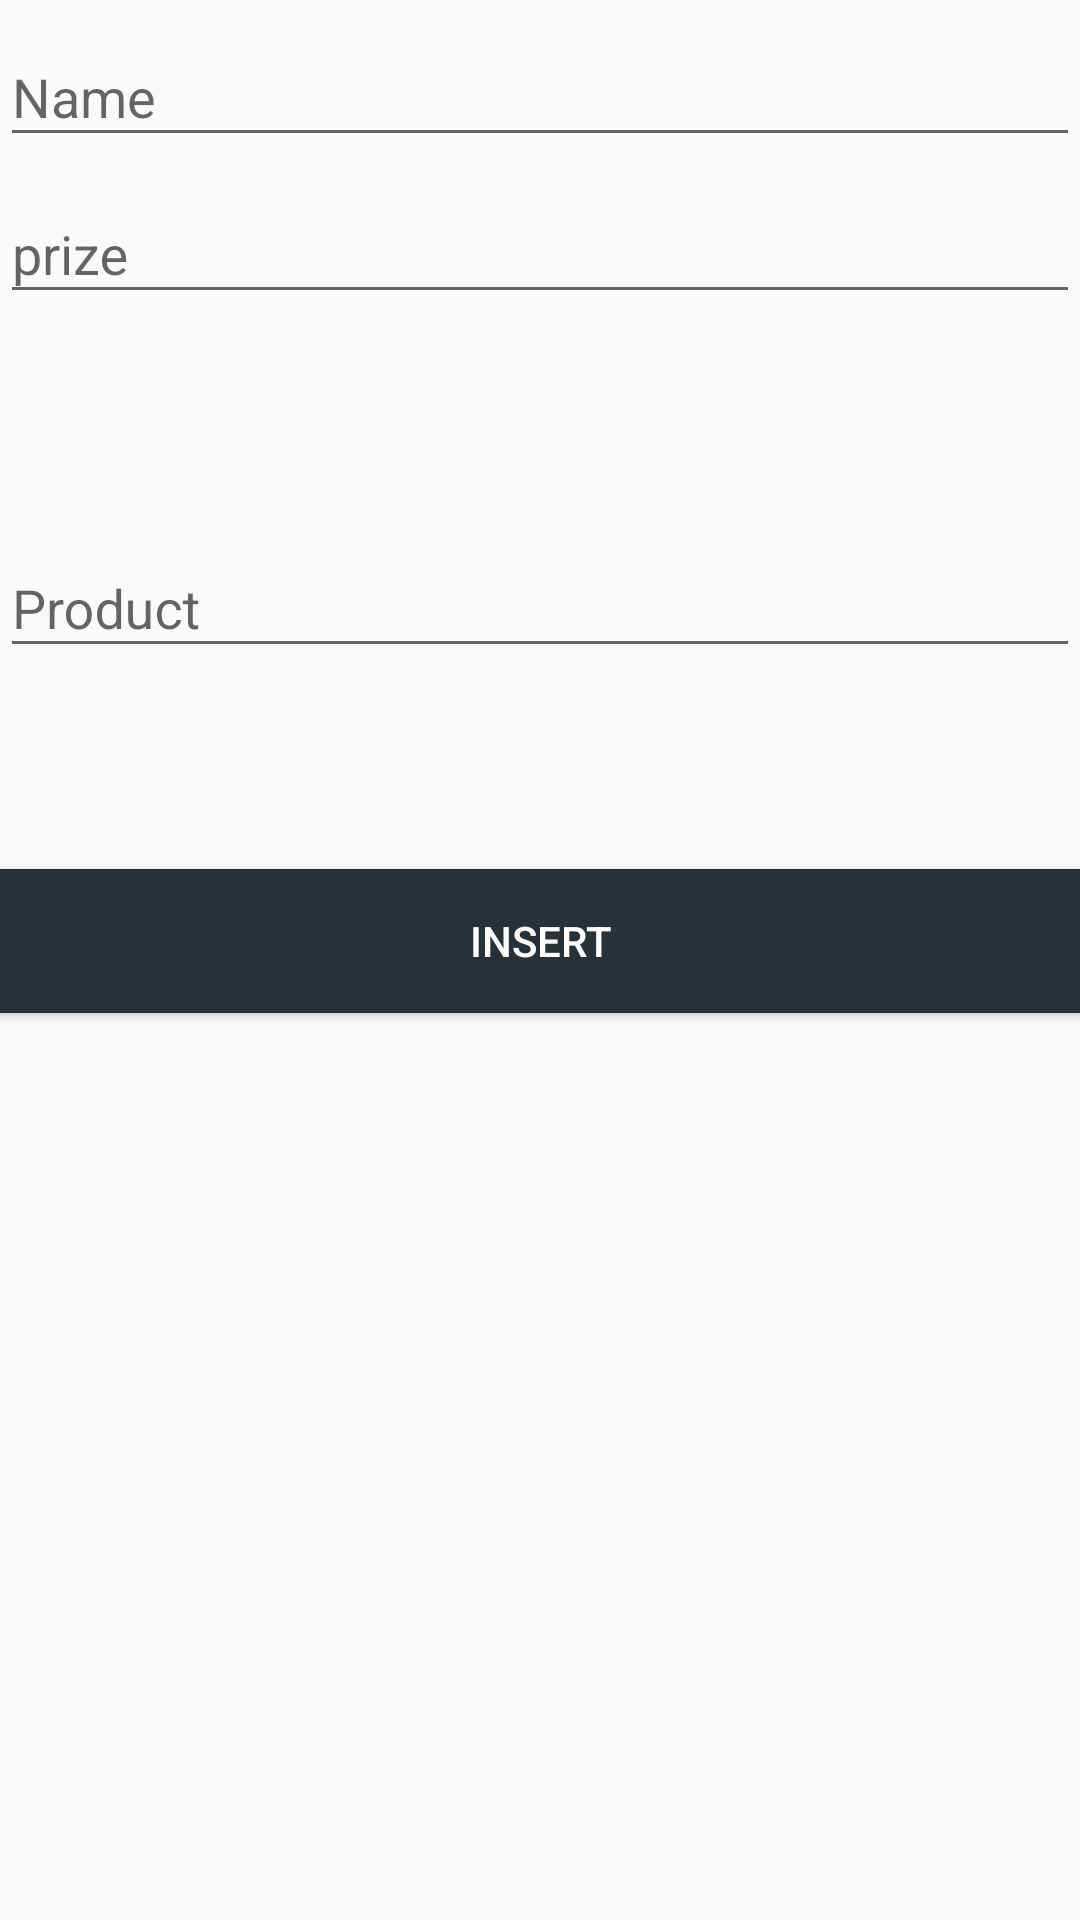

Produce the Android XML layout that renders to this screen, including the resource entries it uses.
<!-- AndroidManifest.xml: application theme AppTheme -->
<!-- res/layout/activity_insert_data.xml -->
<?xml version="1.0" encoding="utf-8"?>
<RelativeLayout
    xmlns:android="http://schemas.android.com/apk/res/android"
    android:id="@+id/activity_main"
    xmlns:tools="http://schemas.android.com/tools"
    android:layout_width="match_parent"
    android:layout_height="match_parent"
    tools:context=".InsertData">

    <android.support.design.widget.TextInputLayout

        android:id="@+id/login_input_email"
        android:layout_width="match_parent"
        android:layout_height="wrap_content"
        >

        <EditText
            android:id="@+id/ext_name"
            android:layout_width="match_parent"
            android:layout_height="wrap_content"
            android:hint="Name"
            android:inputType="textCapWords"
            android:maxLines="1" />

    </android.support.design.widget.TextInputLayout>

    <android.support.design.widget.TextInputLayout
        android:id="@+id/login_input_password"
        android:layout_width="match_parent"
        android:layout_height="wrap_content"
        android:layout_below="@+id/login_input_email"
        android:layout_marginTop="118dp">

        <EditText
            android:id="@+id/ext_product"
            android:layout_width="match_parent"
            android:layout_height="wrap_content"
            android:hint="Product"
            android:inputType="textPassword"
            android:maxLines="1" />

    </android.support.design.widget.TextInputLayout>

    <android.support.design.widget.TextInputLayout
        android:layout_below="@+id/login_input_email"
        android:layout_width="match_parent"
        android:layout_height="wrap_content"
        >

        <EditText
            android:id="@+id/ext_prize"
            android:layout_width="match_parent"
            android:layout_height="wrap_content"
            android:hint="prize"
            android:inputType="textPassword"
            android:maxLines="1" />

    </android.support.design.widget.TextInputLayout>


    <Button
        android:id="@+id/btn_insert"
        style="@style/Widget.AppCompat.Button.Colored"
        android:layout_width="match_parent"
        android:layout_height="wrap_content"
        android:layout_below="@+id/login_input_password"
        android:layout_marginTop="67dp"
        android:background="#263238"
        android:text="insert" />


</RelativeLayout>
<!-- resources referenced by this layout -->
<resources>
  <style name="AppTheme" parent="Base.Theme.AppCompat.Light.DarkActionBar">
          
          <item name="colorPrimary">@color/colorPrimary</item>
          <item name="colorPrimaryDark">@color/colorPrimaryDark</item>
          <item name="colorAccent">@color/colorAccent</item>
      </style>
  <!-- not gathered from this repository: default colours our renderer supplied (Android Studio template values) -->
  <color name="colorPrimary">#FF6200EE</color>
  <color name="colorPrimaryDark">#FF3700B3</color>
  <color name="colorAccent">#FF03DAC5</color>
</resources>
